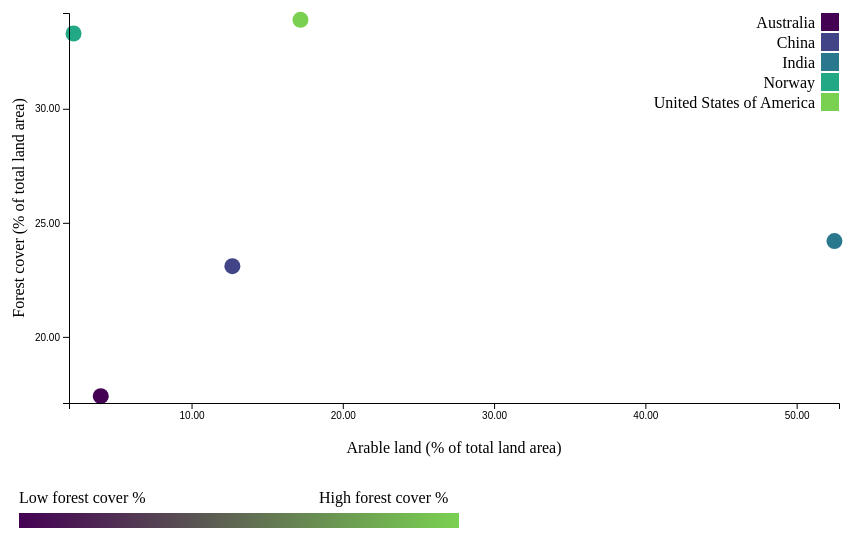
D3 v4 page, settled after 480 driven frames (8 s of simulated time); the page loaded 1 data file(s).


// ── land_scatterplot.js
// Load data from the CSV file
d3.csv("Data/land.csv", function(data) {
  // Filter the data for the year 2019
  data = data.filter(function(d) {
      return d.Year === "2019";
  });

  var margin = { top: 80, left: 80, bottom: 130, right: 50 };
  var width = 900 - margin.left - margin.right;
  var height = 600 - margin.top - margin.bottom;

  var svg = d3.select('#chart2')
      .attr('width', width + margin.left + margin.right)
      .attr('height', height + margin.top + margin.bottom)
      .append('g').attr('transform', 'translate(' + margin.left + ', ' + margin.top + ')');

  var PAD = 0.3;
  var yDomain = d3.extent(data, d => parseFloat(d["Forest cover (% of total land area)"]));
  var y = d3.scaleLinear()
      .domain([yDomain[0] - PAD, yDomain[1] + PAD])
      .range([height, 0]);

  var xDomain = d3.extent(data, d => parseFloat(d["Arable land (% of total land area)"]));
  var x = d3.scaleLinear()
      .domain([xDomain[0] - PAD, xDomain[1] + PAD])
      .range([0, width]);

  // Create a color scale using D3's scaleSequential with Viridis color scheme
  var color = d3.scaleSequential(d3.interpolateViridis)
      .domain([0, data.length]);

  // Create circles for each data point with increased size and color
  svg.selectAll('circle')
      .data(data)
      .enter()
      .append('circle')
      .attr('r', 8) // Increase the size of the data point markers
      .attr('cx', d => x(parseFloat(d["Arable land (% of total land area)"])))
      .attr('cy', d => y(parseFloat(d["Forest cover (% of total land area)"])))
      .attr('class', 'dot')
      .style('fill', (d, i) => color(i)) // Assign colors using the Viridis color scheme
      .on('mouseover', function(d) {
          // Show tooltip on mouseover
          tooltip.transition()
              .duration(200)
              .style('opacity', .9);
          tooltip.html(d.Countries_Region + '<br>X: ' + d["Arable land (% of total land area)"] + '% Arable Land<br>Y: ' + d["Forest cover (% of total land area)"] + '% Forest Cover')
              .style('left', (d3.event.pageX + 5) + 'px')
              .style('top', (d3.event.pageY - 28) + 'px');
      })
      .on('mouseout', function(d) {
          // Hide tooltip on mouseout
          tooltip.transition()
              .duration(500)
              .style('opacity', 0);
      });

  // Create and append X and Y axes
  var xAxis = d3.axisBottom(x).ticks(5).tickFormat(d3.format('.2f'));
  var yAxis = d3.axisLeft(y).ticks(5).tickFormat(d3.format('.2f'));

  svg.append("g")
      .attr("class", "x axis")
      .attr("transform", "translate(0," + height + ")")
      .call(xAxis);

  svg.append("g")
      .attr("class", "y axis")
      .call(yAxis);

  // Add X and Y axis labels and titles
  svg.append('text')
      .attr('x', width / 2)
      .attr('y', height + margin.top - 30)
      .style('text-anchor', 'middle')
      .text('Arable land (% of total land area)');

  svg.append('text')
      .attr('x', -height / 2)
      .attr('y', -margin.left + 35)
      .style('text-anchor', 'middle')
      .attr('transform', 'rotate(-90)')
      .text('Forest cover (% of total land area)');

  // Create a tooltip
  var tooltip = d3.select('body').append('div')
      .attr('class', 'tooltip')
      .style('opacity', 0);

  // Create legend
  var legend = svg.selectAll(".legend")
      .data(data)
      .enter().append("g")
      .attr("class", "legend")
      .attr("transform", function(d, i) {
          return "translate(0," + i * 20 + ")";
      });

  legend.append("rect")
      .attr("x", width - 18)
      .attr("width", 18)
      .attr("height", 18)
      .style("fill", (d, i) => color(i)); // Assign colors based on the color scale

  legend.append("text")
      .attr("x", width - 24)
      .attr("y", 9)
      .attr("dy", ".35em")
      .style("text-anchor", "end")
      .text(d => d.Countries_Region); // Use country names as legend labels

  // Create a linear gradient for the legend
  var defs = svg.append("defs");

  var linearGradient = defs.append("linearGradient")
      .attr("id", "color-gradient")
      .attr("x1", "0%")
      .attr("y1", "0%")
      .attr("x2", "100%")
      .attr("y2", "0%");

  // Define color stops for the gradient
  linearGradient.append("stop")
      .attr("offset", "0%")
      .style("stop-color", color(0));

  linearGradient.append("stop")
      .attr("offset", "100%")
      .style("stop-color", color(data.length - 1));

  // Create a rectangle for the legend
  svg.append("rect")
      .attr("x", width -820)
      .attr("y", height + margin.top +30)
      .attr("width", 440)
      .attr("height", 15)
      .style("fill", "url(#color-gradient)");

  // Add legend labels
  svg.append("text")
      .attr("x", width - 820)
      .attr("y", height + margin.top +20)
      .style("text-anchor", "start")
      .text("Low forest cover %");

  svg.append("text")
      .attr("x", width - 520)
      .attr("y", height + margin.top +20 )
      .style("text-anchor", "start")
      .text("High forest cover %");
});


### data: Data/land.csv
Countries_Region, Year, Arable land (% of total land area), Arable land (thousand hectares), Forest cover (% of total land area), Forest cover (thousand hectares), Important sites for terrestrial biodiver…, Land area (thousand hectares), Permanent crops (% of total land area), Permanent crops (thousand hectares)
Australia, 2005, 3.4, 26,402, 17.0, 130,680, 38.15, 768,230, 0.0, 340
Australia, 2010, 3.3, 25,450, 16.9, 129,546, 46.04, 768,230, 0.1, 518
Australia, 2019, 4.0, 30,573, 17.4, 134,005, 57.22, 769,202, 0.0, 347
Australia, 2021, , , , , 57.22, , , 
China, 2005, 12.9, 121,267, 20.0, 188,805, 6.41, 942,470, 1.3, 12,581
China, 2010, 12.9, 121,370, 21.3, 200,610, 8.59, 942,470, 1.6, 14,716
China, 2019, 12.7, 119,474, 23.1, 218,099, 10.07, 942,470, 1.7, 16,201
China, 2021, , , , , 10.07, , , 
India, 2005, 53.6, 159,444, 23.1, 68,544, 1.43, 297,319, 3.4, 10,230
India, 2010, 52.8, 157,009, 23.4, 69,496, 1.43, 297,319, 4.1, 12,225
India, 2019, 52.5, 156,067, 24.2, 71,894, 6.23, 297,319, 4.5, 13,250
India, 2021, , , , , 6.23, , , 
Norway, 2005, 2.4, 862, 33.1, 12,108, 49.50, 36,524, 0.0, 5
Norway, 2010, 2.3, 826, 33.1, 12,102, 50.98, 36,524, 0.0, 5
Norway, 2019, 2.2, 800, 33.3, 12,172, 56.53, 36,509, 0.0, 3
Norway, 2021, , , , , 56.53, , , 
United States of America, 2005, 18.1, 166,271, 33.4, 306,128, 35.34, 916,192, 0.3, 2,700
United States of America, 2010, 17.2, 157,717, 33.7, 308,720, 36.80, 914,742, 0.3, 2,700
United States of America, 2019, 17.2, 157,737, 33.9, 309,795, 38.29, 914,742, 0.3, 2,700
United States of America, 2021, , , , , 38.29, , , 